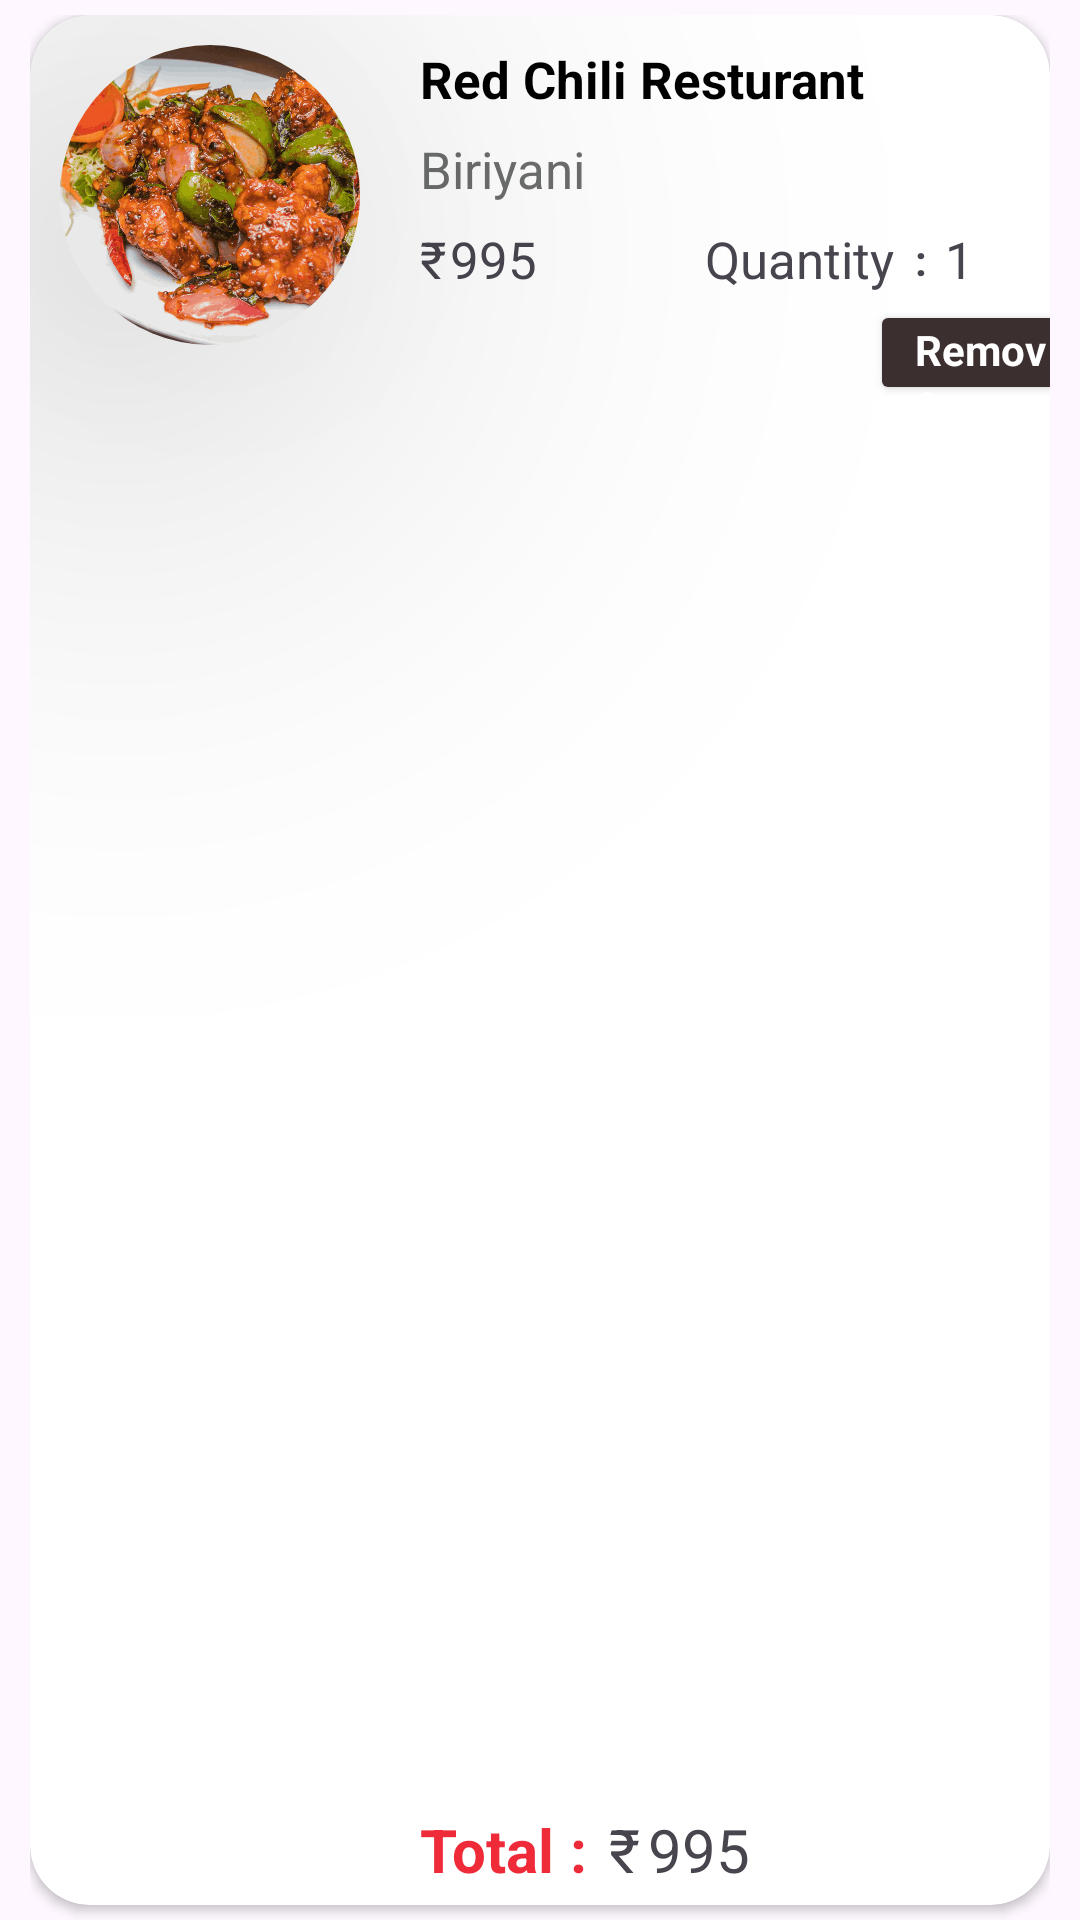

Write the Android layout XML for this screen, with the resource values it uses.
<!-- AndroidManifest.xml: application theme Theme.FoodEcommerceApp -->
<!-- res/layout/cart_layout.xml -->
<?xml version="1.0" encoding="utf-8"?>
<LinearLayout xmlns:android="http://schemas.android.com/apk/res/android"
    xmlns:app="http://schemas.android.com/apk/res-auto"
    android:layout_width="match_parent"
    android:layout_height="140dp"
    android:paddingLeft="10dp"
    android:paddingTop="5dp"
    android:paddingRight="10dp">

    <androidx.cardview.widget.CardView
        android:layout_width="match_parent"
        android:layout_height="match_parent"
        android:layout_marginBottom="5dp"
        android:paddingBottom="5dp"
        app:cardCornerRadius="20dp">

        <TextView
            android:id="@+id/cartNoItem"
            android:layout_width="wrap_content"
            android:layout_height="wrap_content"
            android:layout_marginLeft="305dp"
            android:layout_marginTop="70dp"
            android:text="@string/Quantity_number"
            android:textSize="17sp" />

        <TextView
            android:id="@+id/itemTotalPrice"
            android:layout_width="wrap_content"
            android:layout_height="wrap_content"
            android:layout_gravity="bottom"
            android:layout_marginLeft="206dp"
            android:layout_marginBottom="5dp"
            android:text="@string/inr_value"
            android:textSize="20sp" />

        <TextView
            android:id="@+id/textView84"
            android:layout_width="wrap_content"
            android:layout_height="wrap_content"
            android:layout_gravity="bottom"
            android:layout_marginLeft="193dp"
            android:layout_marginBottom="5dp"
            android:text="@string/inr_sign"
            android:textSize="20sp" />

        <TextView
            android:id="@+id/textView83"
            android:layout_width="wrap_content"
            android:layout_height="wrap_content"
            android:layout_gravity="bottom"
            android:layout_marginLeft="180dp"
            android:layout_marginBottom="5dp"
            android:text="@string/colon"
            android:textColor="@color/endColor"
            android:textSize="20sp"
            android:textStyle="bold" />

        <TextView
            android:id="@+id/textView82"
            android:layout_width="wrap_content"
            android:layout_height="wrap_content"
            android:layout_gravity="bottom"
            android:layout_marginLeft="130dp"
            android:layout_marginBottom="5dp"
            android:text="@string/total"
            android:textColor="@color/endColor"
            android:textSize="20sp"
            android:textStyle="bold" />

        <TextView
            android:id="@+id/cartPrice"
            android:layout_width="wrap_content"
            android:layout_height="wrap_content"
            android:layout_marginLeft="140dp"
            android:layout_marginTop="70dp"
            android:text="@string/inr_value"
            android:textSize="17sp" />

        <TextView
            android:id="@+id/textView79"
            android:layout_width="wrap_content"
            android:layout_height="wrap_content"
            android:layout_marginLeft="130dp"
            android:layout_marginTop="70dp"
            android:text="@string/inr_sign"
            android:textSize="17sp" />

        <TextView
            android:id="@+id/cartResturantName"
            android:layout_width="wrap_content"
            android:layout_height="wrap_content"
            android:layout_marginLeft="130dp"
            android:layout_marginTop="10dp"
            android:text="@string/resturant_name"
            android:textColor="@color/black"
            android:textSize="17sp"
            android:textStyle="bold" />

        <TextView
            android:id="@+id/cartDISH"
            android:layout_width="wrap_content"
            android:layout_height="wrap_content"
            android:layout_marginLeft="130dp"
            android:layout_marginTop="40dp"
            android:layout_weight="1"
            android:text="@string/biriyani"
            android:textColor="@color/button_text_color"
            android:textSize="17sp" />

        <androidx.cardview.widget.CardView
            android:layout_width="100dp"
            android:layout_height="100dp"
            android:layout_marginLeft="10dp"
            android:layout_marginTop="10dp"
            app:cardCornerRadius="1000dp"
            app:cardElevation="100dp">

            <ImageView
                android:id="@+id/cartIMG"
                android:layout_width="wrap_content"
                android:layout_height="wrap_content"
                android:scaleType="centerCrop"
                app:srcCompat="@drawable/chili_chicken_main2" />
        </androidx.cardview.widget.CardView>

        <TextView
            android:id="@+id/textView91"
            android:layout_width="wrap_content"
            android:layout_height="wrap_content"
            android:layout_marginLeft="225dp"
            android:layout_marginTop="70dp"
            android:text="@string/Quantity"
            android:textSize="17sp" />

        <TextView
            android:id="@+id/textView92"
            android:layout_width="wrap_content"
            android:layout_height="wrap_content"
            android:layout_marginLeft="295dp"
            android:layout_marginTop="72dp"
            android:text="@string/colon"
            android:textStyle="bold" />

        <TextView
            android:id="@+id/textView93"
            android:layout_width="wrap_content"
            android:layout_height="wrap_content"
            android:layout_marginLeft="295dp"
            android:layout_marginTop="102dp"
            android:text="@string/remove"
            android:textColor="@color/white"
            android:textStyle="bold"
            android:translationZ="999dp" />

        <Button
            android:id="@+id/removeBtn"
            android:layout_width="80dp"
            android:layout_height="35dp"
            android:layout_marginLeft="280dp"
            android:layout_marginTop="95dp"
            android:backgroundTint="@color/brown"
            android:text=""
            app:cornerRadius="5dp" />

    </androidx.cardview.widget.CardView>

</LinearLayout>
<!-- resources referenced by this layout -->
<resources>
  <color name="black">#FF000000</color>
  <color name="brown">#3c2f2f</color>
  <color name="button_text_color">#6C6D6D</color>
  <color name="endColor">#EF2A39</color>
  <color name="white">#FFFFFFFF</color>
  <!-- drawable chili_chicken_main2: png bitmap (drawable, 812942 bytes) -->
  <string name="Quantity">Quantity</string>
  <string name="Quantity_number">1</string>
  <string name="biriyani">Biriyani</string>
  <string name="colon">:</string>
  <string name="inr_sign">₹</string>
  <string name="inr_value">995</string>
  <string name="remove">Remove</string>
  <string name="resturant_name">Red Chili Resturant</string>
  <string name="total">Total</string>
  <style name="Theme.FoodEcommerceApp" parent="Base.Theme.FoodEcommerceApp" />
  <style name="Base.Theme.FoodEcommerceApp" parent="Theme.Material3.DayNight.NoActionBar">
          
          
      </style>
</resources>
